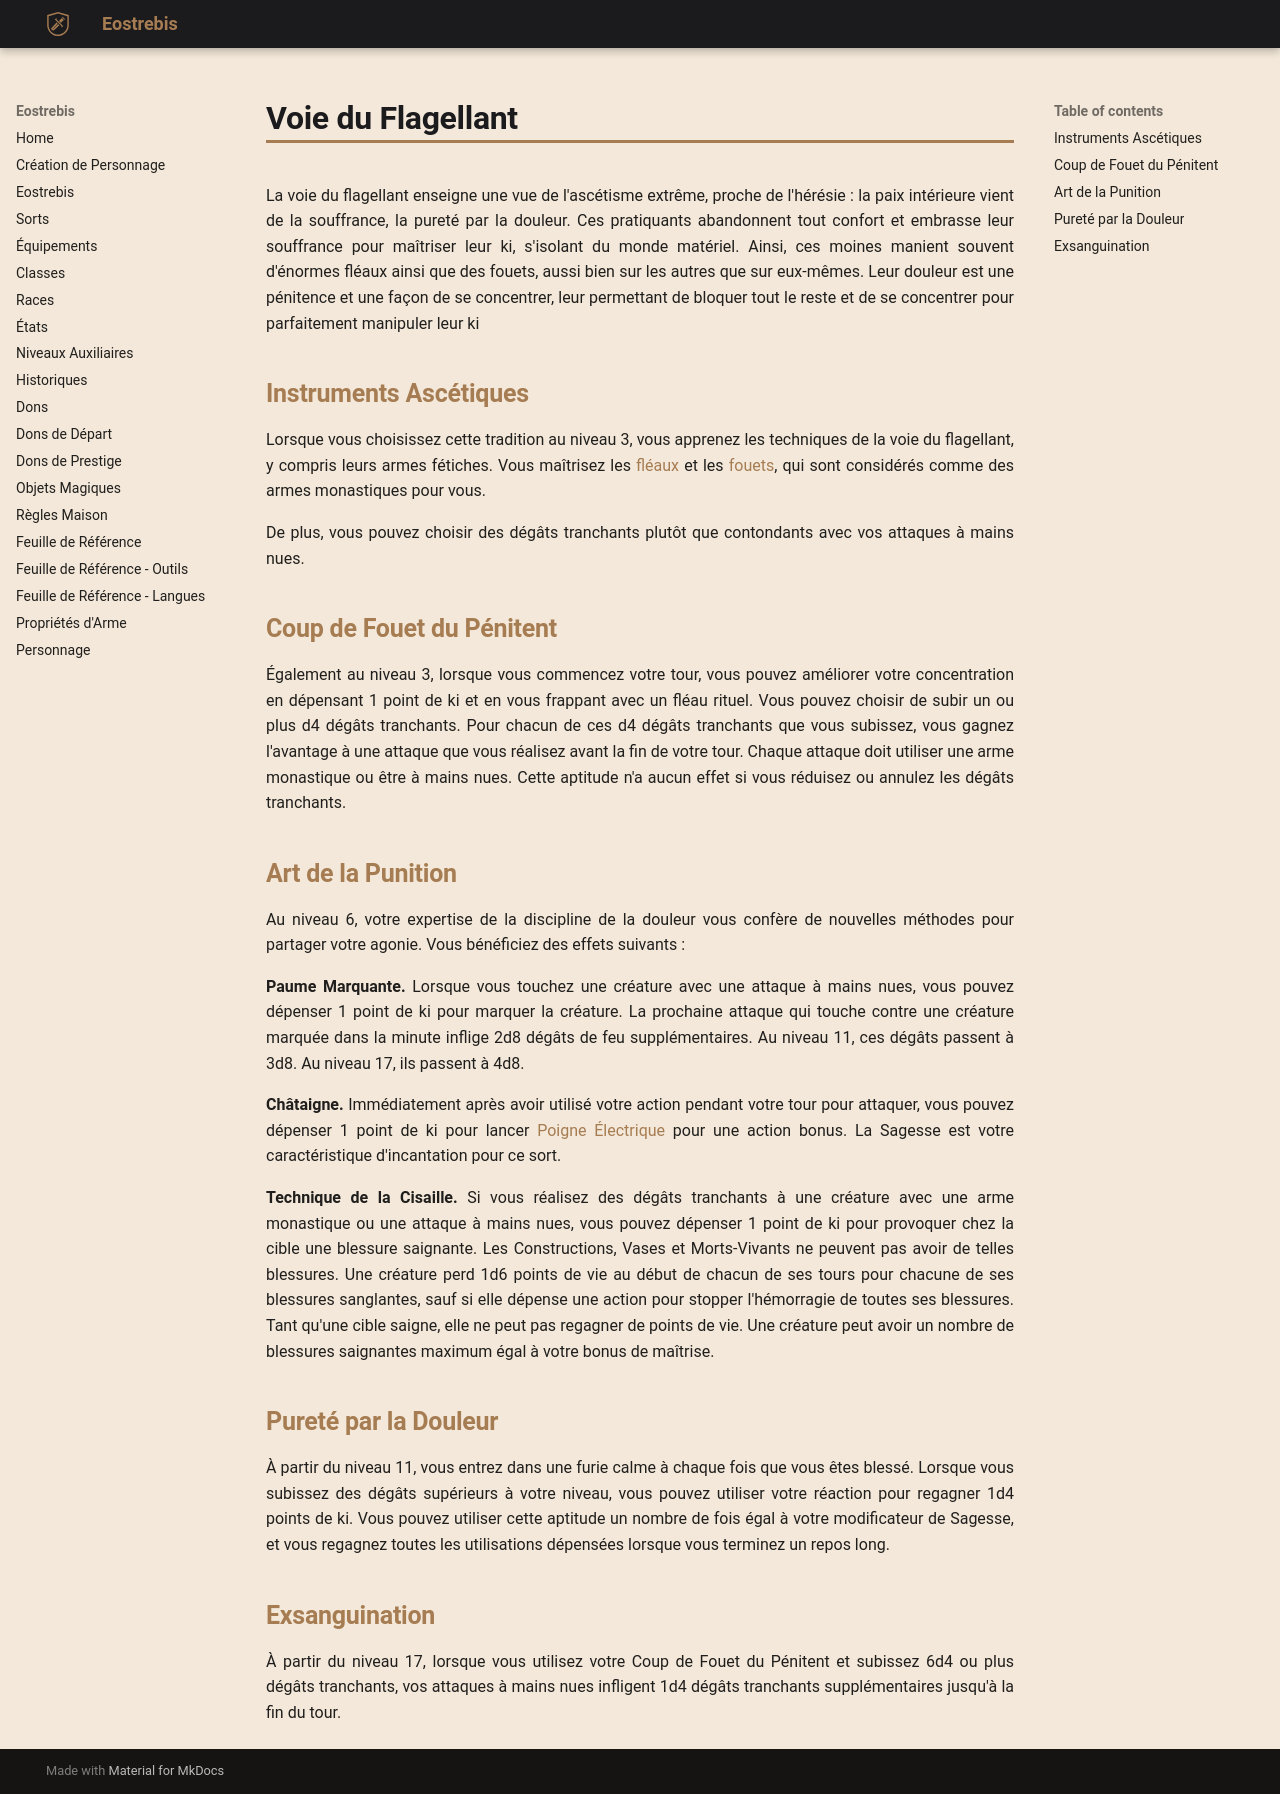

repository: Eostrebis/5e.VF · page: classes/Moine/Voie du Flagellant/index.html · generator: mkdocs

---
writing_status: finished
---
La voie du flagellant enseigne une vue de l'ascétisme extrême, proche de l'hérésie : la paix intérieure vient de la souffrance, la pureté par la douleur. Ces pratiquants abandonnent tout confort et embrasse leur souffrance pour maîtriser leur ki, s'isolant du monde matériel. Ainsi, ces moines manient souvent d'énormes fléaux ainsi que des fouets, aussi bien sur les autres que sur eux-mêmes. Leur douleur est une pénitence et une façon de se concentrer, leur permettant de bloquer tout le reste et de se concentrer pour parfaitement manipuler leur ki

## Instruments Ascétiques

Lorsque vous choisissez cette tradition au niveau 3, vous apprenez les techniques de la voie du flagellant, y compris leurs armes fétiches. Vous maîtrisez les [[fléau d'armes|fléaux]] et les [[fouet|fouets]], qui sont considérés comme des armes monastiques pour vous.

De plus, vous pouvez choisir des dégâts tranchants plutôt que contondants avec vos attaques à mains nues.

## Coup de Fouet du Pénitent

Également au niveau 3, lorsque vous commencez votre tour, vous pouvez améliorer votre concentration en dépensant 1 point de ki et en vous frappant avec un fléau rituel. Vous pouvez choisir de subir un ou plus d4 dégâts tranchants. Pour chacun de ces d4 dégâts tranchants que vous subissez, vous gagnez l'avantage à une attaque que vous réalisez avant la fin de votre tour. Chaque attaque doit utiliser une arme monastique ou être à mains nues. Cette aptitude n'a aucun effet si vous réduisez ou annulez les dégâts tranchants.

## Art de la Punition

Au niveau 6, votre expertise de la discipline de la douleur vous confère de nouvelles méthodes pour partager votre agonie. Vous bénéficiez des effets suivants : 

**Paume Marquante.** Lorsque vous touchez une créature avec une attaque à mains nues, vous pouvez dépenser 1 point de ki pour marquer la créature. La prochaine attaque qui touche contre une créature marquée dans la minute inflige 2d8 dégâts de feu supplémentaires. Au niveau 11, ces dégâts passent à 3d8. Au niveau 17, ils passent à 4d8.

**Châtaigne.** Immédiatement après avoir utilisé votre action pendant votre tour pour attaquer, vous pouvez dépenser 1 point de ki pour lancer [[Poigne Électrique]] pour une action bonus. La Sagesse est votre caractéristique d'incantation pour ce sort.

**Technique de la Cisaille.** Si vous réalisez des dégâts tranchants à une créature avec une arme monastique ou une attaque à mains nues, vous pouvez dépenser 1 point de ki pour provoquer chez la cible une blessure saignante. Les Constructions, Vases et Morts-Vivants ne peuvent pas avoir de telles blessures. Une créature perd 1d6 points de vie au début de chacun de ses tours pour chacune de ses blessures sanglantes, sauf si elle dépense une action pour stopper l'hémorragie de toutes ses blessures. Tant qu'une cible saigne, elle ne peut pas regagner de points de vie. Une créature peut avoir un nombre de blessures saignantes maximum égal à votre bonus de maîtrise.

## Pureté par la Douleur

À partir du niveau 11, vous entrez dans une furie calme à chaque fois que vous êtes blessé. Lorsque vous subissez des dégâts supérieurs à votre niveau, vous pouvez utiliser votre réaction pour regagner 1d4 points de ki. Vous pouvez utiliser cette aptitude un nombre de fois égal à votre modificateur de Sagesse, et vous regagnez toutes les utilisations dépensées lorsque vous terminez un repos long.

## Exsanguination

À partir du niveau 17, lorsque vous utilisez votre Coup de Fouet du Pénitent et subissez 6d4 ou plus dégâts tranchants, vos attaques à mains nues infligent 1d4 dégâts tranchants supplémentaires jusqu'à la fin du tour.
